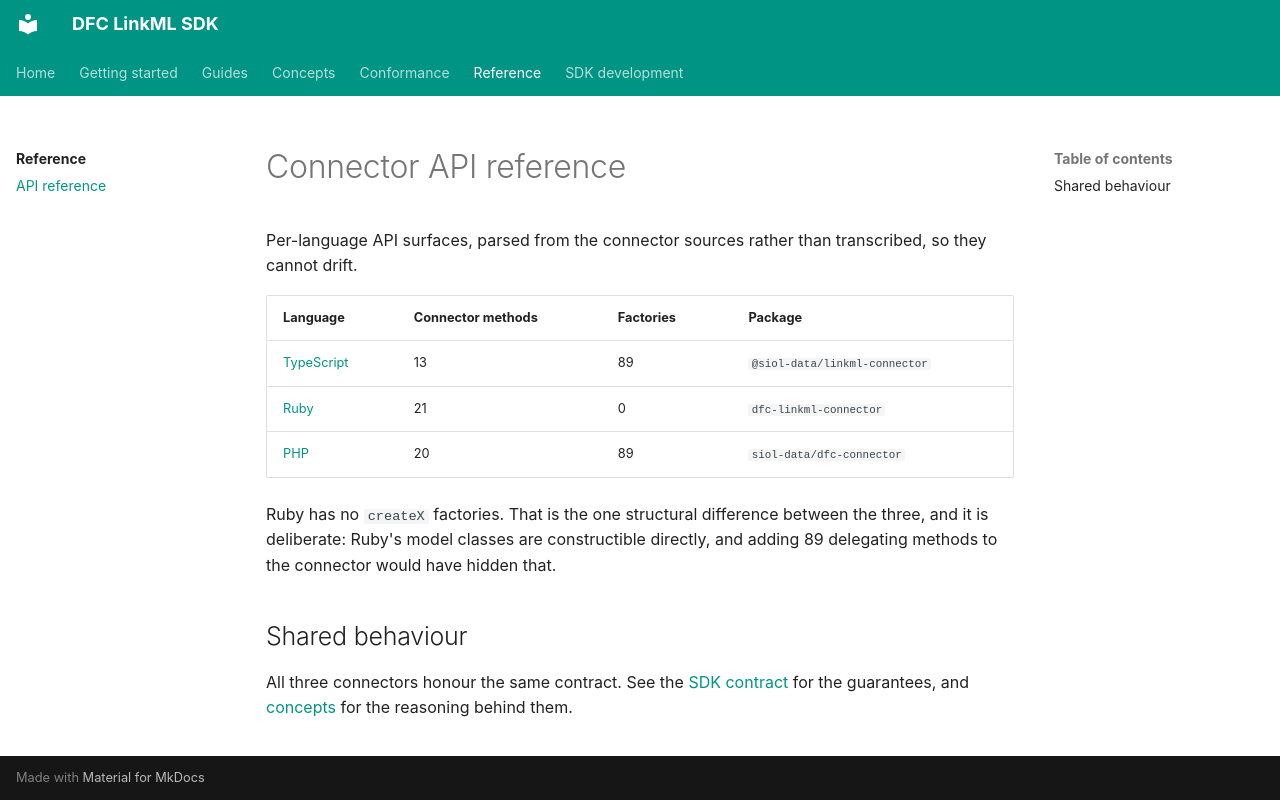

repository: Food-Data-Collaboration/DFC-LinkML · page: reference/api/index.html · generator: mkdocs

# Connector API reference

Per-language API surfaces, parsed from the connector sources rather than
transcribed, so they cannot drift.

| Language | Connector methods | Factories | Package |
|---|---|---|---|
| [TypeScript](typescript.md) | 13 | 89 | `@siol-data/linkml-connector` |
| [Ruby](ruby.md) | 21 | 0 | `dfc-linkml-connector` |
| [PHP](php.md) | 20 | 89 | `siol-data/dfc-connector` |

Ruby has no `createX` factories. That is the one structural difference
between the three, and it is deliberate: Ruby's model classes are
constructible directly, and adding 89 delegating methods to the connector
would have hidden that.

## Shared behaviour

All three connectors honour the same contract. See the
[SDK contract](../../sdk-contract.md) for the guarantees, and
[concepts](../../concepts/index.md) for the reasoning behind them.
